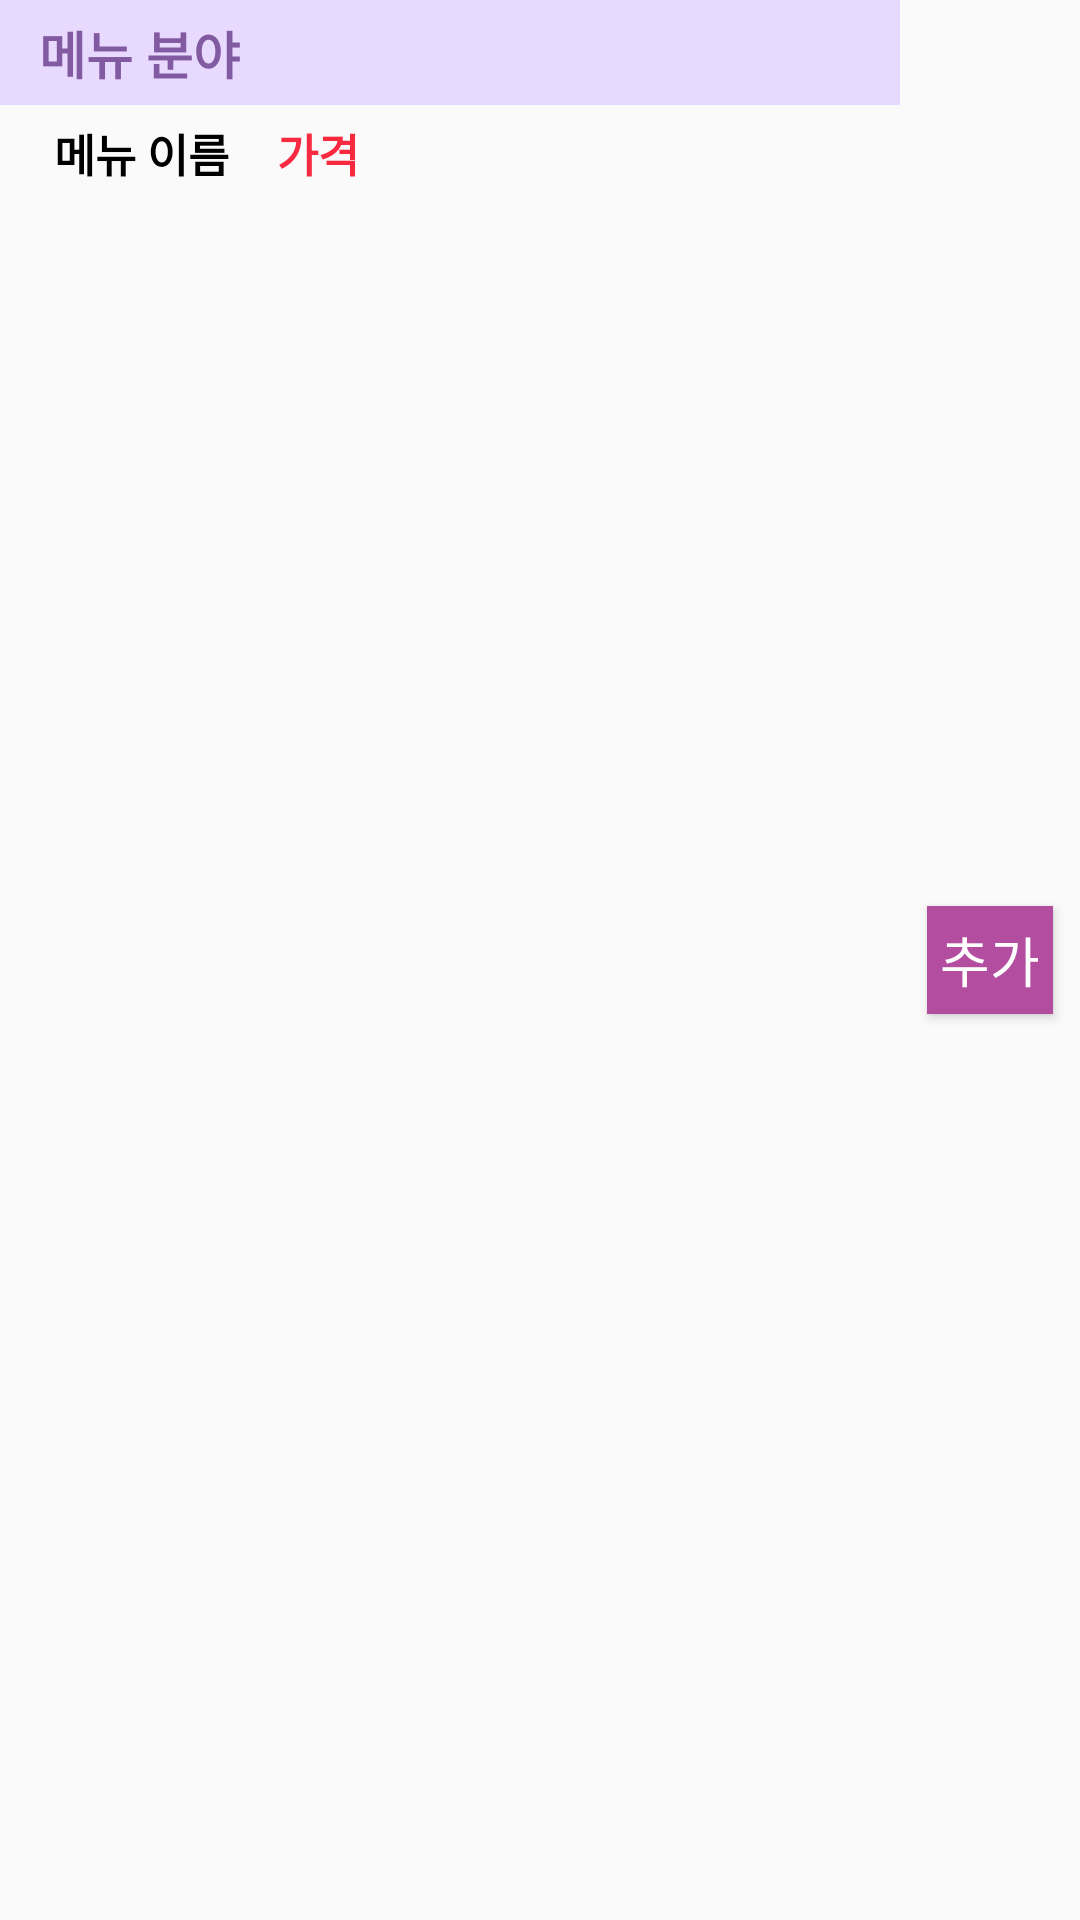

This screen was rendered from an Android layout file. Write that file and the resources it references.
<!-- AndroidManifest.xml: application theme AppTheme.NoActionBar -->
<!-- res/layout/order.xml -->
<?xml version="1.0" encoding="utf-8"?>
<LinearLayout xmlns:android="http://schemas.android.com/apk/res/android" 
    android:layout_width="match_parent"
    android:layout_height="wrap_content"
    android:orientation="horizontal"
    android:layout_marginBottom="2dp">
    
    <LinearLayout
        android:layout_width="300dp"
        android:layout_height="wrap_content"
        android:orientation="vertical">

        <LinearLayout
            android:layout_width="match_parent"
            android:layout_height="wrap_content"
            android:orientation="horizontal"
            android:background="@color/colorPrimary">


            <TextView
                android:layout_width = "wrap_content"
                android:layout_height="wrap_content"
                android:text="메뉴 분야"
                android:id="@+id/menuCategory"
                android:layout_gravity="center"
                android:padding="3dp"
                android:textSize="17dp"
                android:textColor="#825aa1"
                android:layout_marginLeft="10dp"
                android:textStyle="bold"
                android:layout_marginTop="2dp"
                android:layout_marginBottom="2dp"/>

        </LinearLayout>

        <LinearLayout
            android:layout_width="match_parent"
            android:layout_height="wrap_content"
            android:orientation="horizontal"
            android:layout_marginLeft="5dp"
            >

            <TextView
                android:layout_width = "wrap_content"
                android:layout_height="wrap_content"
                android:text="메뉴 이름"
                android:id="@+id/menuName"
                android:layout_gravity="center"
                android:padding="3dp"
                android:textSize="15dp"
                android:textColor="#000000"
                android:layout_marginLeft="10dp"
                android:textStyle="bold"
                android:layout_marginTop="2dp"
                android:layout_marginBottom="2dp"
                />
            <TextView
                android:layout_width = "wrap_content"
                android:layout_height="wrap_content"
                android:text="가격"
                android:id="@+id/menuPrice"
                android:textStyle="bold"
                android:textSize="15dp"
                android:layout_marginLeft="10dp"
                android:layout_gravity="center"
                android:padding="3dp"
                android:textColor="#f92a3f"
                android:layout_marginTop="2dp"
                android:layout_marginBottom="2dp"/>

        </LinearLayout>

    </LinearLayout>

    <Button
        android:id="@+id/addButton"
        android:layout_width="match_parent"
        android:layout_height="36dp"
        android:layout_gravity="center"
        android:layout_marginLeft="9dp"
        android:layout_marginRight="9dp"
        android:background="@color/colorWarning"
        android:gravity="center"
        android:text="추가"
        android:textColor="#FFFFFF"
        android:textSize="18dp" />

</LinearLayout>
<!-- resources referenced by this layout -->
<resources>
  <color name="colorPrimary">#E8D9FF</color>
  <color name="colorWarning">#B34DA0</color>
  <style name="AppTheme.NoActionBar">
          <item name="windowActionBar">false</item>
          <item name="windowNoTitle">true</item>
      </style>
</resources>
